Run: headless pygame with SDL's dummy video driver; simulated clock (each Clock.tick advances the game by its frame time, no real sleeping); random seed 0; keys injected as events and as key.get_pressed() state; mouse plan: one left click at the window centre at the start of phase 2, then a move to the lower-right quarter at the start of phase 3.
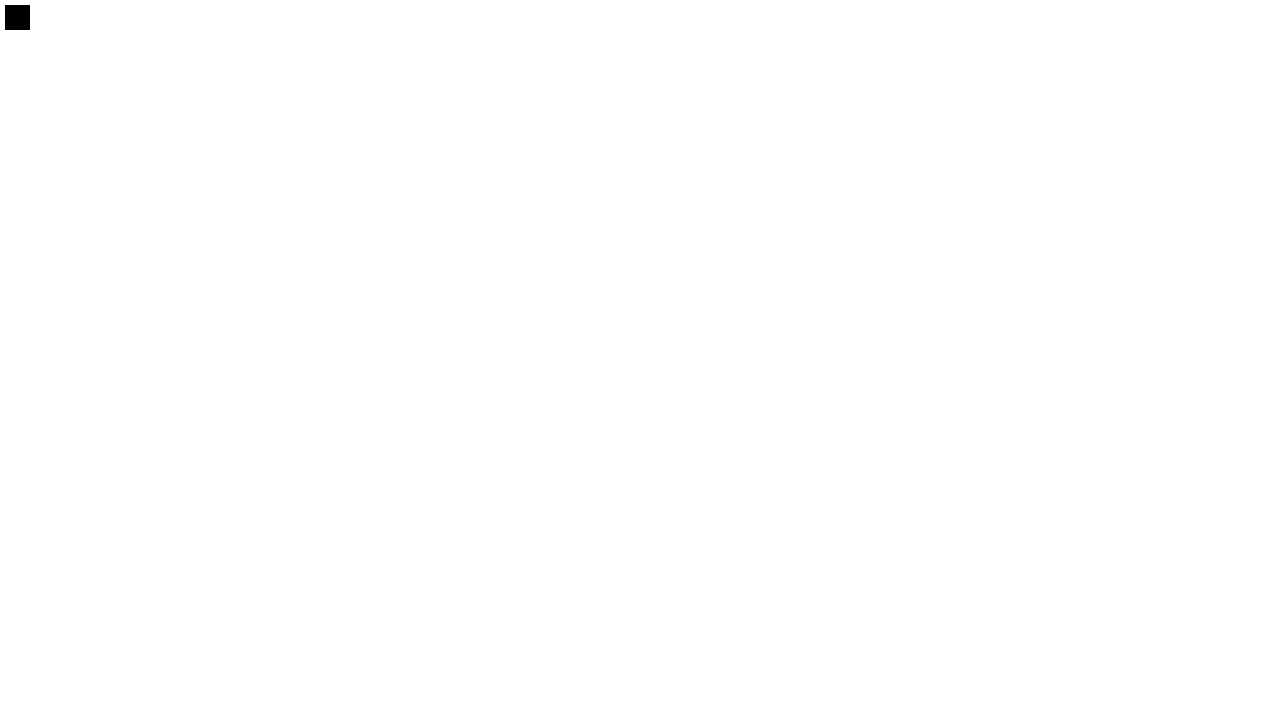
Frame 1 of 4 · flips 1–60 · no input
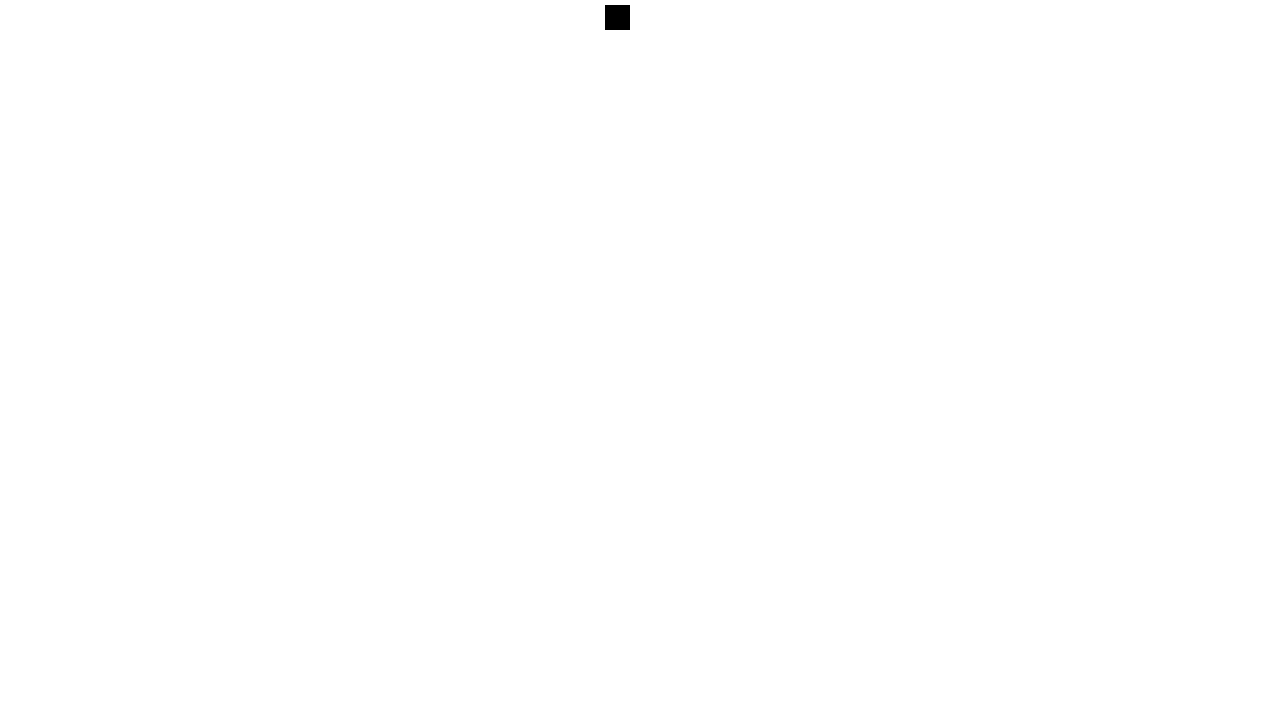
Frame 2 of 4 · flips 61–180 · clicked the window centre · tapped SPACE, RETURN · held RIGHT (→), D
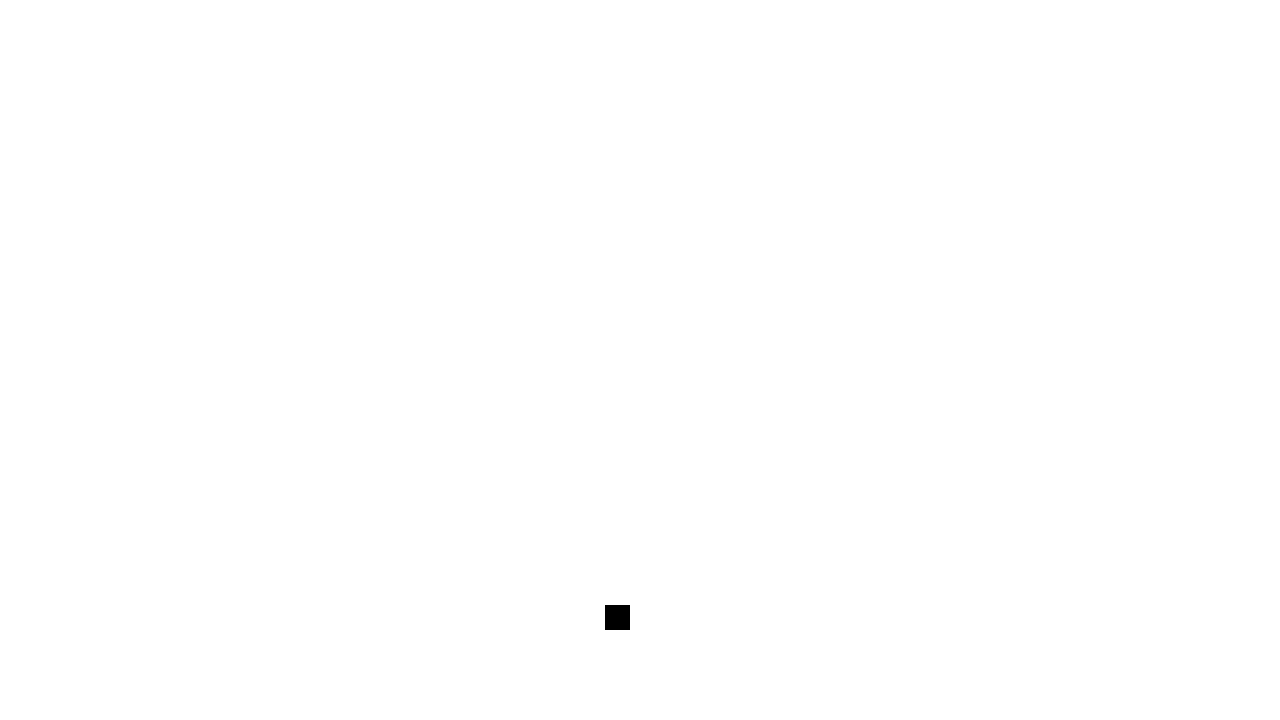
Frame 3 of 4 · flips 181–300 · moved the mouse to the lower-right quarter · held DOWN (↓), S
Frame 4 of 4 · flips 301–420 · held LEFT (←), A, UP (↑), W · screen same as frame 1, image omitted

The pygame program that drew these frames:

import pygame

pygame.init()
screen = pygame.display.set_mode((1280, 720))
clock = pygame.time.Clock()
deltatime = 0
running = True

#Player Values
player = {
  "x": 5, 
  "y": 5,
  "width": 25,
  "height": 25,
  "speed": 5
}

def key_presses(keys):
  if keys[pygame.K_d]:
    player["x"] += player.get("speed")
  elif keys[pygame.K_a]:
    player["x"] -= player.get("speed")
  if keys[pygame.K_s]:
    player["y"] += player.get("speed")
  if keys[pygame.K_w]:
    player["y"] -= player.get("speed")
  
def mouse_click():
  mx,my=pygame.mouse.get_pos()
  bullet = {
    "x": player.get("x"),
    "y": player.get("y"),
    "target_x": mx,
    "target_y": my
	}

while running:
  for event in pygame.event.get():
    if event.type == pygame.MOUSEBUTTONUP:
      mouse_click()
    if event.type == pygame.QUIT:
      running = False

  screen.fill("white")
  
  key_presses(pygame.key.get_pressed())

  square = pygame.Rect(player.get("x"), player.get("y"), player.get("width"), player.get("height"))
  pygame.draw.rect(screen, "black", square)

  pygame.display.flip()
  deltatime = clock.tick(60) / 1000
  
pygame.quit()
